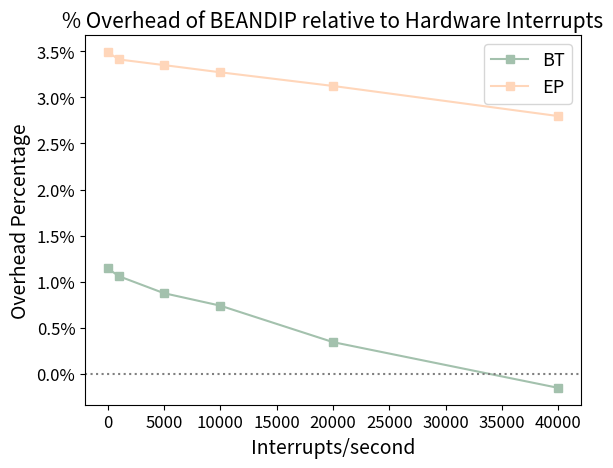

This figure's Python source:
import matplotlib.pyplot as plt
from matplotlib.ticker import PercentFormatter

# Create some sample data
x_values = [0, 1000, 5000, 10000, 20000, 40000]
y_values = [
    [1.14661775, 1.060571626, 0.8762191043, 0.7408254022, 0.3453435795, -0.1513553173],
    [3.493020836, 3.411394111, 3.350234873, 3.272015881, 3.12378268, 2.796719863]
]
labels = ['BT', 'EP']

# Create a figure and axis object
fig, ax = plt.subplots()

# Set the color scheme
colors = ['#a3c1ad', '#ffd6ba', '#ffe6e6', '#c2c2d6', '#f5b7b1', '#d2b4de']

# Iterate through each set of y values and plot the line
for i, y_values_i in enumerate(y_values):
    ax.plot(x_values, y_values_i, color=colors[i], label=labels[i], marker='s')

# Set the legend
ax.legend(loc='upper right', fontsize=13)

# Set the title and axis labels
ax.set_title('% Overhead of BEANDIP relative to Hardware Interrupts', fontsize=15)
ax.set_xlabel('Interrupts/second', fontsize=14)
ax.set_ylabel('Overhead Percentage', fontsize=14)

ax.tick_params(axis='both', labelsize=12)

# Set the y-axis to start at zero
# ax.set_ylim(bottom=0)

ax.yaxis.set_major_formatter(PercentFormatter(xmax=100, decimals=1))

ax.axhline(y=0, linestyle=':', color='grey')

# Show the plot
plt.show()
